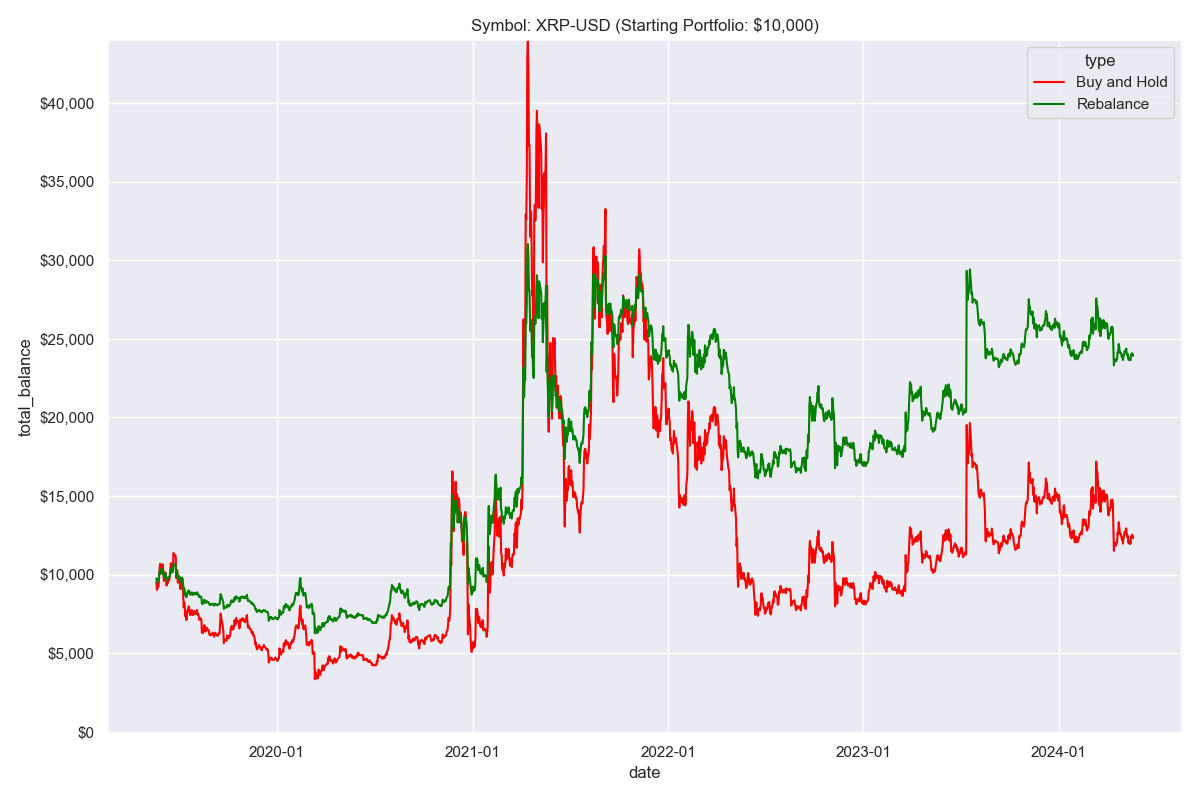

Values plotted in this chart, from the file beside it:
Date, Open, High, Low, Close, Adj Close, Volume
2019-05-19, 0.3726, 0.4234, 0.3709, 0.4177, 0.4177, 2803922255
2019-05-20, 0.4175, 0.4175, 0.3846, 0.398, 0.398, 2258366889
2019-05-21, 0.3982, 0.4031, 0.3893, 0.3976, 0.3976, 1811582122
2019-05-22, 0.3975, 0.4074, 0.3739, 0.3766, 0.3766, 2028827460
2019-05-23, 0.3767, 0.3831, 0.3668, 0.3812, 0.3812, 1595345471
2019-05-24, 0.3813, 0.3927, 0.3745, 0.3845, 0.3845, 1872678192
2019-05-25, 0.3848, 0.3936, 0.3835, 0.387, 0.387, 1363572843
2019-05-26, 0.3871, 0.4099, 0.3794, 0.4084, 0.4084, 1848938650
2019-05-27, 0.4084, 0.4404, 0.407, 0.4342, 0.4342, 2736949591
2019-05-28, 0.4338, 0.4539, 0.421, 0.4465, 0.4465, 3193961851
2019-05-29, 0.4467, 0.4533, 0.4243, 0.4437, 0.4437, 2538438749
2019-05-30, 0.4438, 0.4695, 0.4137, 0.4224, 0.4224, 3527827315
2019-05-31, 0.4223, 0.4402, 0.4129, 0.4386, 0.4386, 2225730799
2019-06-01, 0.4387, 0.4408, 0.4242, 0.4306, 0.4306, 1740720642
2019-06-02, 0.431, 0.4459, 0.4298, 0.4448, 0.4448, 1595105832
2019-06-03, 0.4447, 0.4596, 0.4249, 0.4258, 0.4258, 2544969218
2019-06-04, 0.4254, 0.4254, 0.3911, 0.4007, 0.4007, 2537240038
2019-06-05, 0.4003, 0.4072, 0.3927, 0.4027, 0.4027, 1768216479
2019-06-06, 0.4023, 0.4206, 0.3949, 0.4195, 0.4195, 2014934546
2019-06-07, 0.4195, 0.4305, 0.416, 0.4231, 0.4231, 1659632775
2019-06-08, 0.4233, 0.4251, 0.4077, 0.4124, 0.4124, 1244578044
2019-06-09, 0.4127, 0.4136, 0.38, 0.3883, 0.3883, 1575002838
2019-06-10, 0.3882, 0.4047, 0.3839, 0.4004, 0.4004, 1477656039
2019-06-11, 0.4007, 0.4021, 0.3872, 0.3943, 0.3943, 1186383476
2019-06-12, 0.3944, 0.4032, 0.3906, 0.4018, 0.4018, 1221700743
2019-06-13, 0.4017, 0.4075, 0.3994, 0.4009, 0.4009, 1209093571
2019-06-14, 0.4008, 0.4075, 0.3938, 0.4059, 0.4059, 1262403987
2019-06-15, 0.4058, 0.4129, 0.4035, 0.4104, 0.4104, 1344741903
2019-06-16, 0.4105, 0.4389, 0.4083, 0.4275, 0.4275, 1981370152
2019-06-17, 0.4272, 0.4594, 0.4271, 0.4481, 0.4481, 1979014573
2019-06-18, 0.4478, 0.4545, 0.4236, 0.4288, 0.4288, 1832910177
2019-06-19, 0.4288, 0.4381, 0.4264, 0.4368, 0.4368, 1150637870
2019-06-20, 0.4366, 0.4367, 0.4235, 0.4298, 0.4298, 1296288449
2019-06-21, 0.4298, 0.4463, 0.4295, 0.4432, 0.4432, 1546835769
2019-06-22, 0.4436, 0.5055, 0.4426, 0.4748, 0.4748, 3641363867
2019-06-23, 0.4749, 0.4881, 0.4654, 0.4683, 0.4683, 2114801632
2019-06-24, 0.4686, 0.4722, 0.4522, 0.4701, 0.4701, 1641873591
2019-06-25, 0.4705, 0.4736, 0.4589, 0.4682, 0.4682, 1958460938
2019-06-26, 0.4684, 0.4943, 0.4608, 0.4675, 0.4675, 3581004665
2019-06-27, 0.4677, 0.4706, 0.3954, 0.4088, 0.4088, 3038678719
2019-06-28, 0.409, 0.428, 0.4022, 0.4273, 0.4273, 1974643651
2019-06-29, 0.4279, 0.4297, 0.406, 0.4294, 0.4294, 1775096156
2019-06-30, 0.4292, 0.4292, 0.3964, 0.3964, 0.3964, 1570726856
2019-07-01, 0.3959, 0.4176, 0.3897, 0.4069, 0.4069, 1783852226
2019-07-02, 0.4064, 0.4097, 0.3845, 0.4002, 0.4002, 1676193189
2019-07-03, 0.4002, 0.4092, 0.3967, 0.4085, 0.4085, 1436716899
2019-07-04, 0.4083, 0.4087, 0.388, 0.3887, 0.3887, 1385563454
2019-07-05, 0.3887, 0.3887, 0.3756, 0.379, 0.379, 1286860595
2019-07-06, 0.3791, 0.4084, 0.3785, 0.3891, 0.3891, 1521409875
2019-07-07, 0.3895, 0.3989, 0.3876, 0.397, 0.397, 1210813690
2019-07-08, 0.3973, 0.4027, 0.3923, 0.4015, 0.4015, 1253488309
2019-07-09, 0.4016, 0.4065, 0.3913, 0.3942, 0.3942, 1413299253
2019-07-10, 0.3949, 0.3979, 0.3521, 0.3638, 0.3638, 2300685763
2019-07-11, 0.3634, 0.3636, 0.3229, 0.3303, 0.3303, 2056220396
2019-07-12, 0.3303, 0.3498, 0.3233, 0.3441, 0.3441, 1641965115
2019-07-13, 0.3447, 0.3451, 0.3253, 0.3322, 0.3322, 1076509239
2019-07-14, 0.3327, 0.3349, 0.3053, 0.3064, 0.3064, 1365358144
2019-07-15, 0.3066, 0.3218, 0.2987, 0.3153, 0.3153, 1638295919
2019-07-16, 0.3152, 0.3202, 0.2913, 0.2967, 0.2967, 1527503243
2019-07-17, 0.2968, 0.3222, 0.2945, 0.3106, 0.3106, 2478342585
... 1,768 more rows
